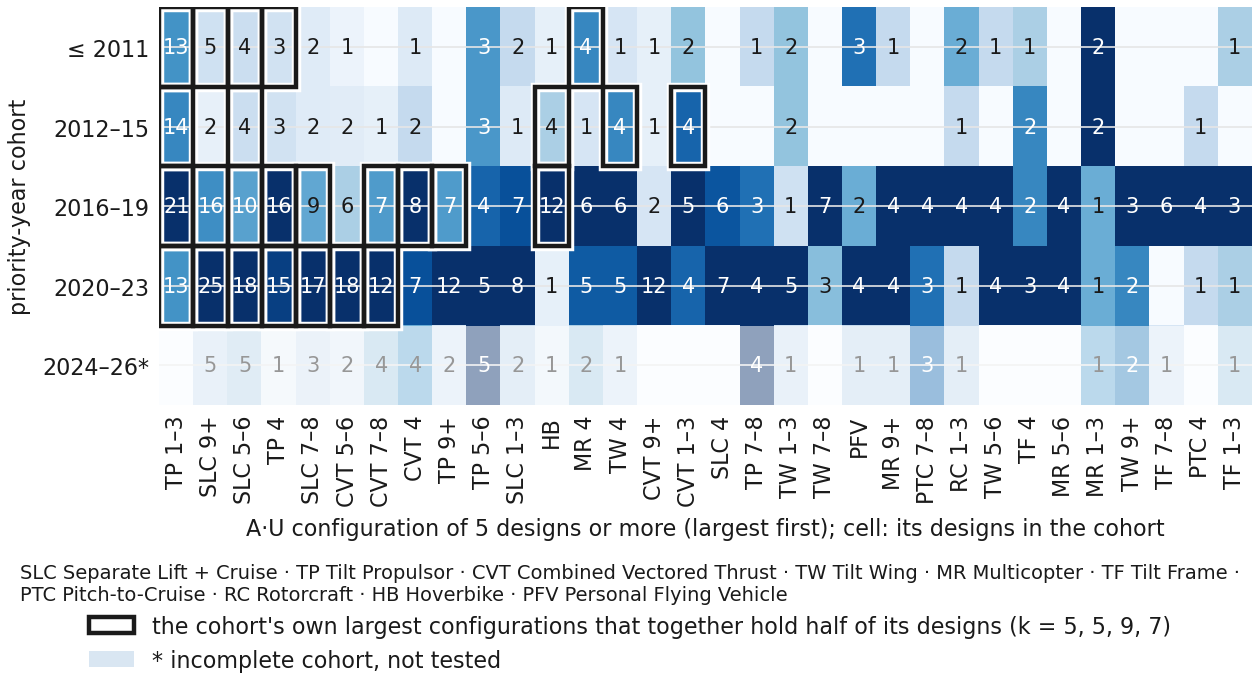

The table this chart was drawn from, first rows:
cohort, configuration, designs, configurations that hold half (ranked wi…, in the cohort's top k (outlined)
≤2011, TP 1–3, 13.0, 5, True
2012–15, TP 1–3, 14.0, 5, True
2016–19, TP 1–3, 21.0, 9, True
2020–23, TP 1–3, 13.0, 7, True
2024-26 (incomplete), TP 1–3, 0.0, 6, False
≤2011, SLC 9+, 5.0, 5, True
2012–15, SLC 9+, 2.0, 5, False
2016–19, SLC 9+, 16.0, 9, True
2020–23, SLC 9+, 25.0, 7, True
2024-26 (incomplete), SLC 9+, 5.0, 6, False
≤2011, SLC 5–6, 4.0, 5, True
2012–15, SLC 5–6, 4.0, 5, True
2016–19, SLC 5–6, 10.0, 9, True
2020–23, SLC 5–6, 18.0, 7, True
2024-26 (incomplete), SLC 5–6, 5.0, 6, False
≤2011, TP 4, 3.0, 5, True
2012–15, TP 4, 3.0, 5, False
2016–19, TP 4, 16.0, 9, True
2020–23, TP 4, 15.0, 7, True
2024-26 (incomplete), TP 4, 1.0, 6, False
≤2011, SLC 7–8, 2.0, 5, False
2012–15, SLC 7–8, 2.0, 5, False
2016–19, SLC 7–8, 9.0, 9, True
2020–23, SLC 7–8, 17.0, 7, True
2024-26 (incomplete), SLC 7–8, 3.0, 6, False
≤2011, CVT 5–6, 1.0, 5, False
2012–15, CVT 5–6, 2.0, 5, False
2016–19, CVT 5–6, 6.0, 9, False
2020–23, CVT 5–6, 18.0, 7, True
2024-26 (incomplete), CVT 5–6, 2.0, 6, False
≤2011, CVT 7–8, 0.0, 5, False
2012–15, CVT 7–8, 1.0, 5, False
2016–19, CVT 7–8, 7.0, 9, True
2020–23, CVT 7–8, 12.0, 7, True
2024-26 (incomplete), CVT 7–8, 4.0, 6, False
≤2011, CVT 4, 1.0, 5, False
2012–15, CVT 4, 2.0, 5, False
2016–19, CVT 4, 8.0, 9, True
2020–23, CVT 4, 7.0, 7, False
2024-26 (incomplete), CVT 4, 4.0, 6, False
≤2011, TP 9+, 0.0, 5, False
2012–15, TP 9+, 0.0, 5, False
2016–19, TP 9+, 7.0, 9, True
2020–23, TP 9+, 12.0, 7, False
2024-26 (incomplete), TP 9+, 2.0, 6, False
≤2011, TP 5–6, 3.0, 5, False
2012–15, TP 5–6, 3.0, 5, False
2016–19, TP 5–6, 4.0, 9, False
2020–23, TP 5–6, 5.0, 7, False
2024-26 (incomplete), TP 5–6, 5.0, 6, False
≤2011, SLC 1–3, 2.0, 5, False
2012–15, SLC 1–3, 1.0, 5, False
2016–19, SLC 1–3, 7.0, 9, False
2020–23, SLC 1–3, 8.0, 7, False
2024-26 (incomplete), SLC 1–3, 2.0, 6, False
≤2011, HB, 1.0, 5, False
2012–15, HB, 4.0, 5, True
2016–19, HB, 12.0, 9, True
2020–23, HB, 1.0, 7, False
2024-26 (incomplete), HB, 1.0, 6, False
... 100 more rows
